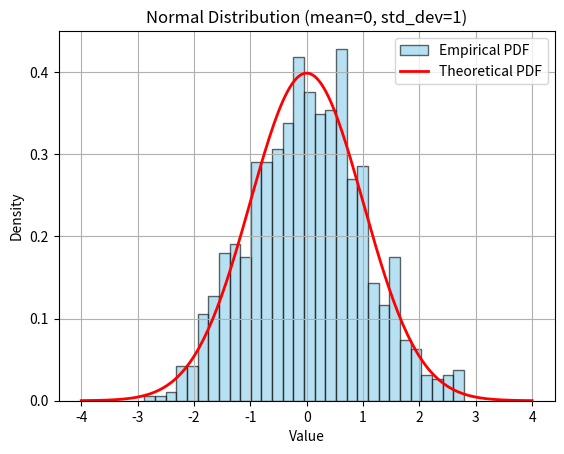

Reproduce this figure in Python.
import numpy as np
import matplotlib.pyplot as plt
from scipy.stats import norm

mean = 0
std_dev = 1

samples = np.random.normal(mean, std_dev, 1000)

plt.hist(samples, bins=30, density=True, alpha=0.6, color='skyblue', edgecolor='black',
         label="Empirical PDF")

x = np.linspace(mean - 4*std_dev, mean + 4*std_dev, 200)
y = norm.pdf(x, mean, std_dev)
plt.plot(x, y, 'r-', linewidth=2, label="Theoretical PDF")

plt.title(f"Normal Distribution (mean={mean}, std_dev={std_dev})")
plt.xlabel("Value")
plt.ylabel("Density")
plt.legend()
plt.grid(True)
plt.show()
